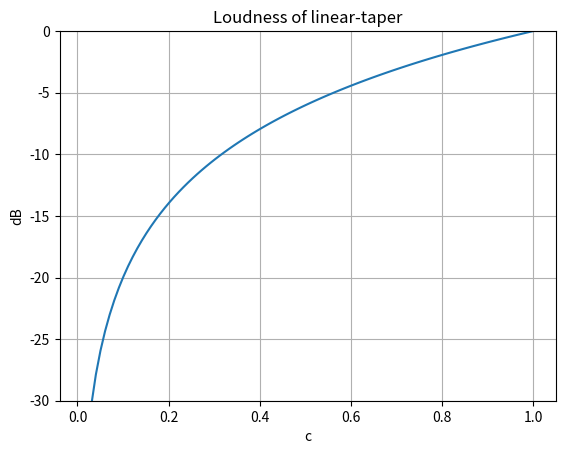

Here is the Python script that generated this plot: (Note: this script raises an exception after producing the figure.)
import numpy as np
from matplotlib import pyplot as plt

c_range = np.linspace(0, 1, 100)[1:] # Avoid division by zero

g_1 = c_range
db_1 = 20*np.log10(g_1)

plt.plot(c_range, db_1)
plt.xlabel('c')
plt.ylabel('dB')
plt.ylim([-30, 0])
plt.grid(True)
plt.title('Loudness of linear-taper')

plt.savefig('images/2020-8-13-figure4.png', dpi=300)
plt.clf()


g_2 = (0.12*c_range)/(0.12+c_range-c_range**2)
db_2 = 20*np.log10(g_2)

plt.plot(c_range, db_2)
plt.xlabel('c')
plt.ylabel('dB')
plt.ylim([-30, 0])
plt.grid(True)
plt.title('Loudness of linear-taper and loading resistor')

plt.savefig('images/2020-8-13-figure9.png', dpi=300)
plt.clf()

z_s = 1000
z_l = 120000
r_1 = 100000
r_2 = 12000
r_upper = z_s + (1-c_range)*r_1
r_lower = 1/(1/(r_1*c_range)+1/r_2+1/z_l)
g_3 = r_lower/(r_upper+r_lower)
db_3 = 20*np.log10(g_3)

plt.plot(c_range, db_3)
plt.plot(c_range, db_2, alpha=0.5, c='gray')
plt.legend(['With neglectable impedances', 'Without impedances'])
plt.xlabel('c')
plt.ylabel('dB')
plt.ylim([-30, 0])
plt.grid(True)
plt.title('Loudness of linear-taper, loading resistor, and impedances')

plt.savefig('images/2020-8-13-figure12.png', dpi=300)
plt.clf()


g_4 = -c_range/(0.12-c_range+1)
db_4 = 20*np.log10(np.abs(g_4))

plt.plot(c_range, db_4)
plt.xlabel('c')
plt.ylabel('dB')
plt.ylim([-30, 20])
plt.grid(True)
plt.title('Loudness of "second-order" pseudo-logarithmic method')

plt.savefig('images/2020-8-13-figure14.png', dpi=300)
plt.clf()